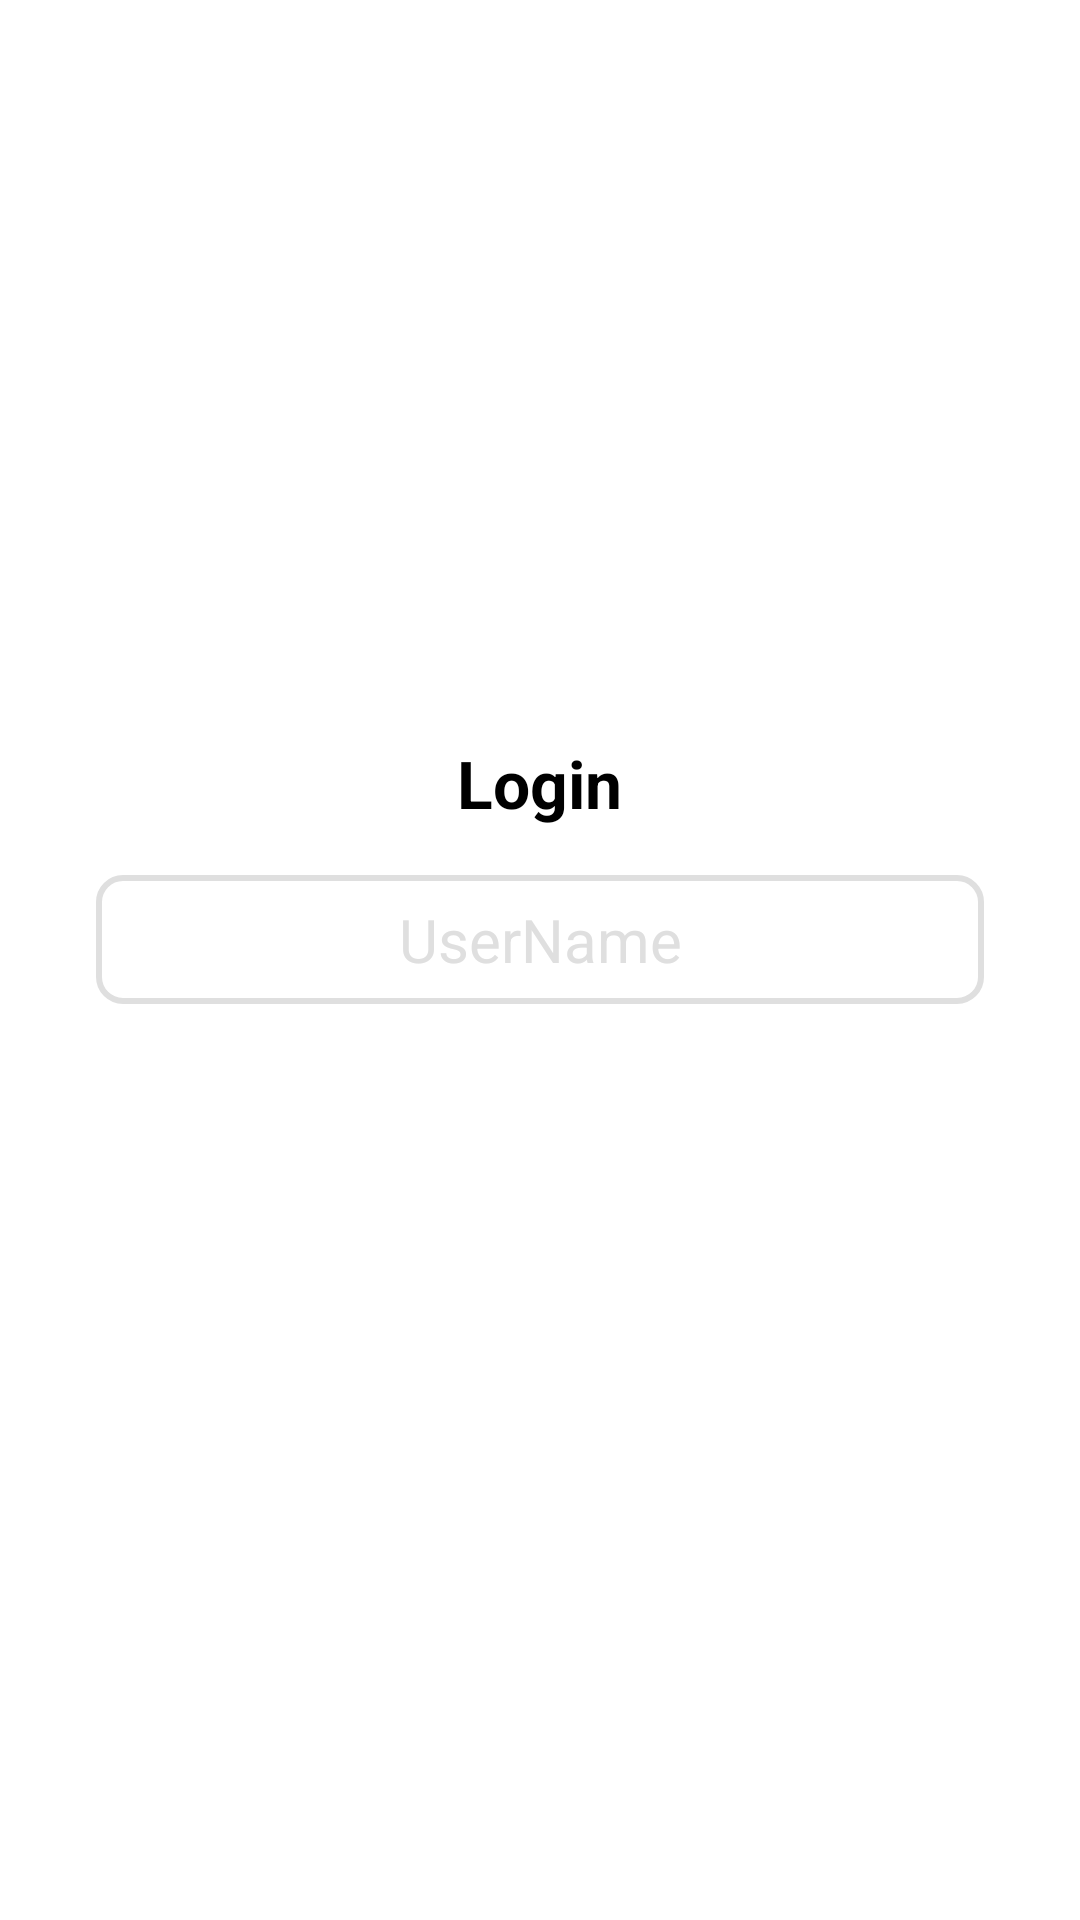

Android layout source for this screen:
<!-- AndroidManifest.xml: application theme AppTheme -->
<!-- res/layout/activity_login.xml -->
<?xml version="1.0" encoding="utf-8"?>
<LinearLayout xmlns:android="http://schemas.android.com/apk/res/android"
    android:layout_width="match_parent"
    android:layout_height="match_parent"
    android:gravity="center"
    android:background="@android:color/white"
    android:orientation="vertical"
    android:padding="32dp">

    <TextView
        android:layout_width="wrap_content"
        android:layout_height="wrap_content"
        android:layout_marginBottom="16dp"
        android:text="Login"
        android:textColor="@android:color/black"
        android:textSize="22sp"
        android:textStyle="bold" />

    <EditText
        android:id="@+id/userName"
        style="@style/editTextStyle"
        android:layout_width="match_parent"
        android:layout_height="wrap_content"
        android:layout_marginBottom="16dp"
        android:hint="UserName"
        android:imeOptions="actionDone"
        android:inputType="text" />

    <TextView
        android:id="@+id/login"
        style="@style/ButtonStyle"
        android:layout_width="match_parent"
        android:layout_height="wrap_content"
        android:text="Login" />

</LinearLayout>
<!-- resources referenced by this layout -->
<resources>
  <style name="ButtonStyle">
          <item name="android:padding">8dp</item>
          <item name="android:minHeight">40dp</item>
          <item name="android:gravity">center</item>
          <item name="android:textSize">20sp</item>
          <item name="android:textStyle">bold</item>
          <item name="android:textColor">@android:color/white</item>
          <item name="android:clickable">true</item>
          <item name="android:focusable">true</item>
          <item name="android:textAllCaps">true</item>
          <item name="android:background">@drawable/capsule_primary_color_solid_with_ripples</item>
      </style>
  <style name="editTextStyle">
          <item name="android:padding">8dp</item>
          <item name="android:minHeight">40dp</item>
          <item name="android:gravity">center</item>
          <item name="android:textSize">20sp</item>
          <item name="android:textColor">@color/grey</item>
          <item name="android:textColorHint">@color/greyLight</item>
          <item name="android:background">@drawable/capsule_white_color_solid_grey_outline</item>
      </style>
  <style name="AppTheme" parent="Theme.AppCompat.Light.NoActionBar">
          
          <item name="colorPrimary">@color/colorPrimary</item>
          <item name="colorPrimaryDark">@color/colorPrimaryDark</item>
          <item name="colorAccent">@color/colorAccent</item>
      </style>
  <!-- drawable capsule_primary_color_solid_with_ripples (drawable-v17) -->
  <?xml version="1.0" encoding="utf-8"?>
  <selector xmlns:android="http://schemas.android.com/apk/res/android">
      <item android:drawable="@drawable/capsule_primary_dark_color_solid" android:state_pressed="true" />
  
      <item android:state_enabled="false" android:drawable="@drawable/capsule_primary_color_solid_disabled" />
      <item android:drawable="@drawable/capsule_primary_color_solid" />
  </selector>
  <color name="grey">#7f7f7f</color>
  <color name="greyLight">#dfdfdf</color>
  <!-- drawable capsule_white_color_solid_grey_outline (drawable) -->
  <?xml version="1.0" encoding="utf-8"?>
  <shape xmlns:android="http://schemas.android.com/apk/res/android"
      android:shape="rectangle">
      <corners android:radius="8dp" />
      <solid android:color="@android:color/white" />
      <stroke
          android:width="2dp"
          android:color="@color/greyLight" />
  </shape>
  <color name="colorPrimary">#4aa5ec</color>
  <color name="colorPrimaryDark">#989898</color>
  <color name="colorAccent">#4aa5ec</color>
  <!-- drawable capsule_primary_dark_color_solid (drawable) -->
  <?xml version="1.0" encoding="utf-8"?>
  <shape xmlns:android="http://schemas.android.com/apk/res/android"
      android:shape="rectangle">
  
      <corners
          android:radius="8dp" />
  
      <solid android:color="@color/colorPrimaryDark" />
  
      <padding
          android:bottom="0dp"
          android:left="0dp"
          android:right="0dp"
          android:top="0dp" />
  
  </shape>
  <!-- drawable capsule_primary_color_solid_disabled (drawable) -->
  <?xml version="1.0" encoding="utf-8"?>
  <shape xmlns:android="http://schemas.android.com/apk/res/android"
      android:shape="rectangle">
  
      <corners android:radius="8dp" />
  
      <solid android:color="@color/colorPrimaryDark" />
  
  </shape>
</resources>
